10-way image classification set "images" from GitHub (BeObm/PlantGraphNet); label vocabulary: amm, calluna, empetrum, grass, lichens, myrica, non-vegetation, rosa rugosa, salix, trees.

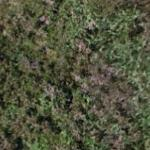
Label: calluna

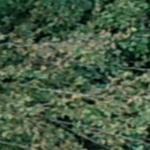
Label: trees

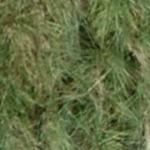
Label: amm

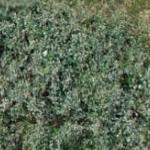
Label: salix

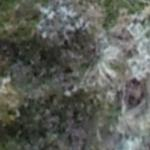
Label: lichens

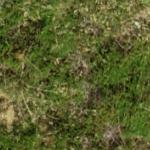
Label: empetrum
